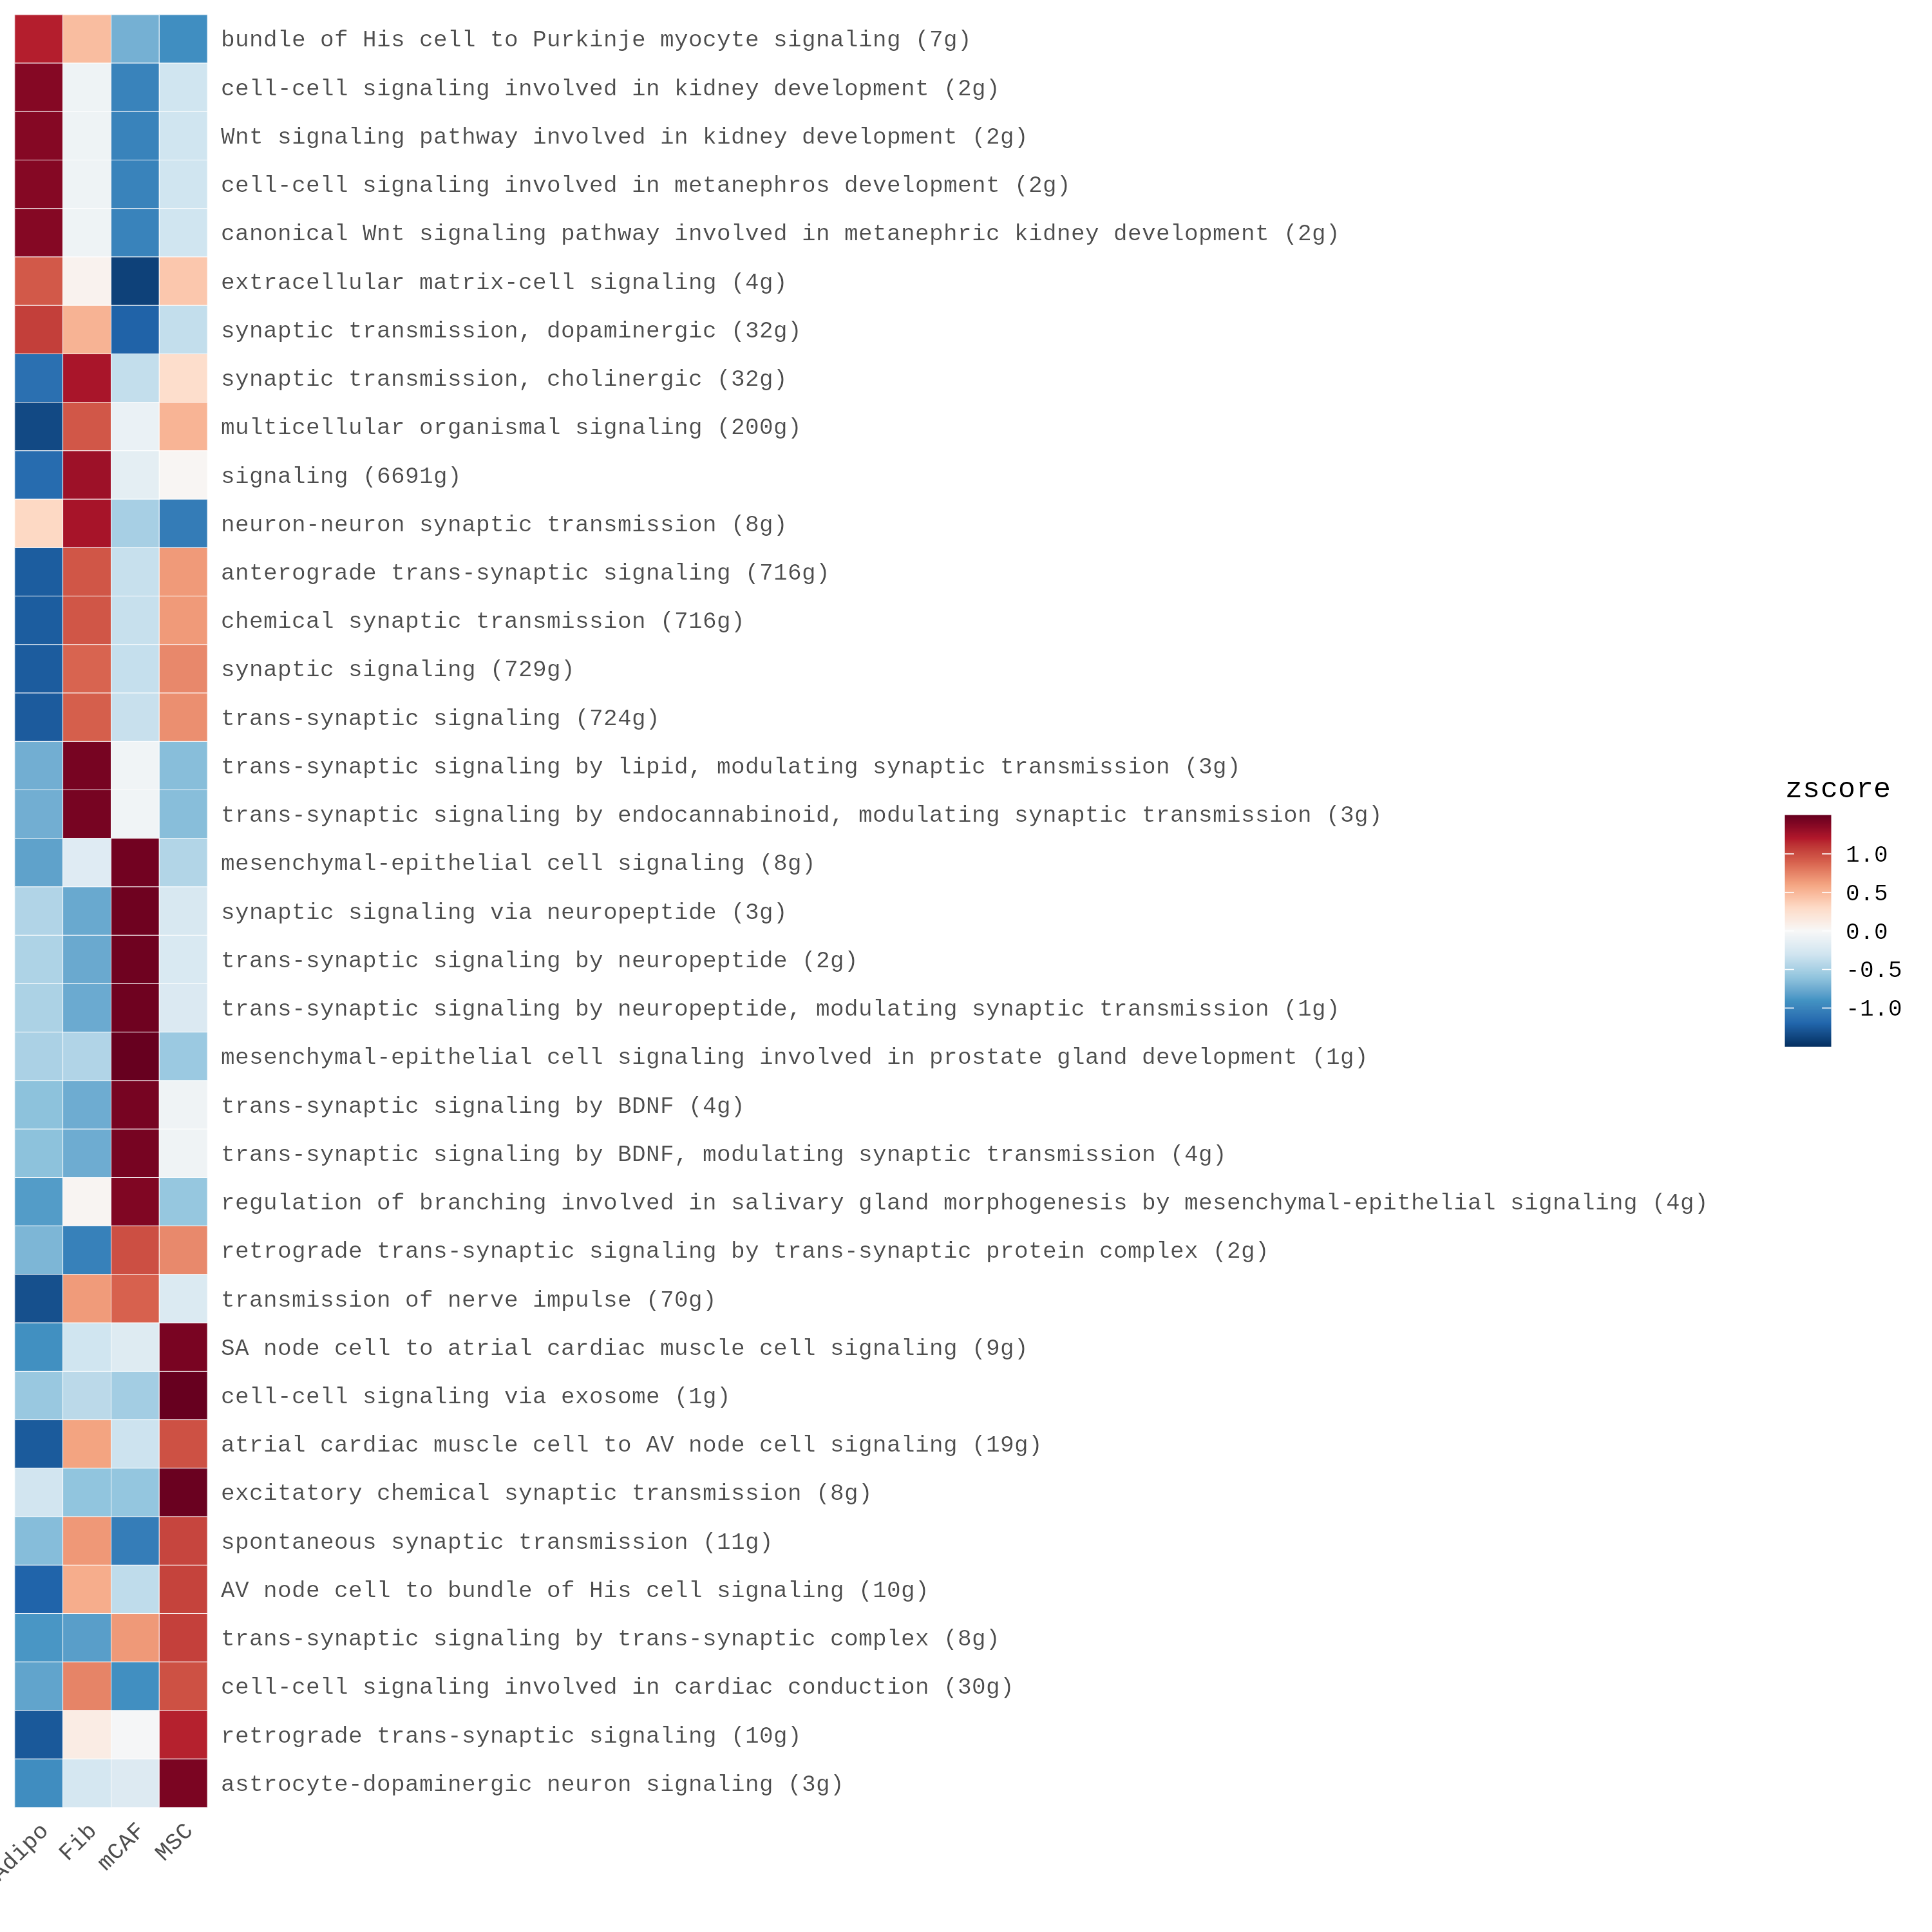

Data behind this chart, as committed beside it:
pathway	Adipo	Fib	mCAF	MSC
bundle of His cell to Purkinje myocyte s…	1.182	0.4678	-0.7213	-0.9289
cell-cell signaling involved in kidney d…	1.377	-0.07151	-1.003	-0.3029
Wnt signaling pathway involved in kidney…	1.377	-0.07151	-1.003	-0.3029
cell-cell signaling involved in metaneph…	1.377	-0.07151	-1.003	-0.3029
canonical Wnt signaling pathway involved…	1.377	-0.07151	-1.003	-0.3029
extracellular matrix-cell signaling (4g)	0.9336	0.05461	-1.399	0.4106
synaptic transmission, dopaminergic (32g…	1.06	0.5196	-1.213	-0.3671
synaptic transmission, cholinergic (32g)	-1.129	1.232	-0.3685	0.2656
multicellular organismal signaling (200g…	-1.356	0.9422	-0.1003	0.5139
signaling (6691g)	-1.155	1.282	-0.1509	0.02388
neuron-neuron synaptic transmission (8g)	0.3114	1.243	-0.5023	-1.052
anterograde trans-synaptic signaling (71…	-1.248	0.9498	-0.3482	0.6468
chemical synaptic transmission (716g)	-1.248	0.9498	-0.3482	0.6468
synaptic signaling (729g)	-1.251	0.8831	-0.3578	0.7258
trans-synaptic signaling (724g)	-1.257	0.9042	-0.3427	0.6958
trans-synaptic signaling by lipid, modul…	-0.7333	1.431	-0.058	-0.6401
trans-synaptic signaling by endocannabin…	-0.7333	1.431	-0.058	-0.6401
mesenchymal-epithelial cell signaling (8…	-0.807	-0.1925	1.452	-0.4522
synaptic signaling via neuropeptide (3g)	-0.4543	-0.7678	1.465	-0.2425
trans-synaptic signaling by neuropeptide…	-0.4675	-0.7622	1.465	-0.2349
trans-synaptic signaling by neuropeptide…	-0.4797	-0.7594	1.464	-0.2247
mesenchymal-epithelial cell signaling in…	-0.4846	-0.457	1.499	-0.557
trans-synaptic signaling by BDNF (4g)	-0.6191	-0.7477	1.433	-0.06608
trans-synaptic signaling by BDNF, modula…	-0.6191	-0.7477	1.433	-0.06608
regulation of branching involved in sali…	-0.8469	0.03131	1.395	-0.5795
retrograde trans-synaptic signaling by t…	-0.6877	-1.019	0.9835	0.7228
transmission of nerve impulse (70g)	-1.318	0.6457	0.8932	-0.2212
SA node cell to atrial cardiac muscle ce…	-0.9197	-0.3026	-0.2	1.422
cell-cell signaling via exosome (1g)	-0.5676	-0.4082	-0.5209	1.497
atrial cardiac muscle cell to AV node ce…	-1.259	0.6061	-0.3198	0.9725
excitatory chemical synaptic transmissio…	-0.2917	-0.6024	-0.5904	1.484
spontaneous synaptic transmission (11g)	-0.6488	0.6585	-1.041	1.031
AV node cell to bundle of His cell signa…	-1.208	0.5542	-0.3866	1.041
trans-synaptic signaling by trans-synapt…	-0.8793	-0.8288	0.6528	1.055
cell-cell signaling involved in cardiac …	-0.7978	0.7471	-0.9244	0.9751
retrograde trans-synaptic signaling (10g…	-1.269	0.1154	-0.01866	1.173
astrocyte-dopaminergic neuron signaling …	-0.9359	-0.2725	-0.2081	1.417
